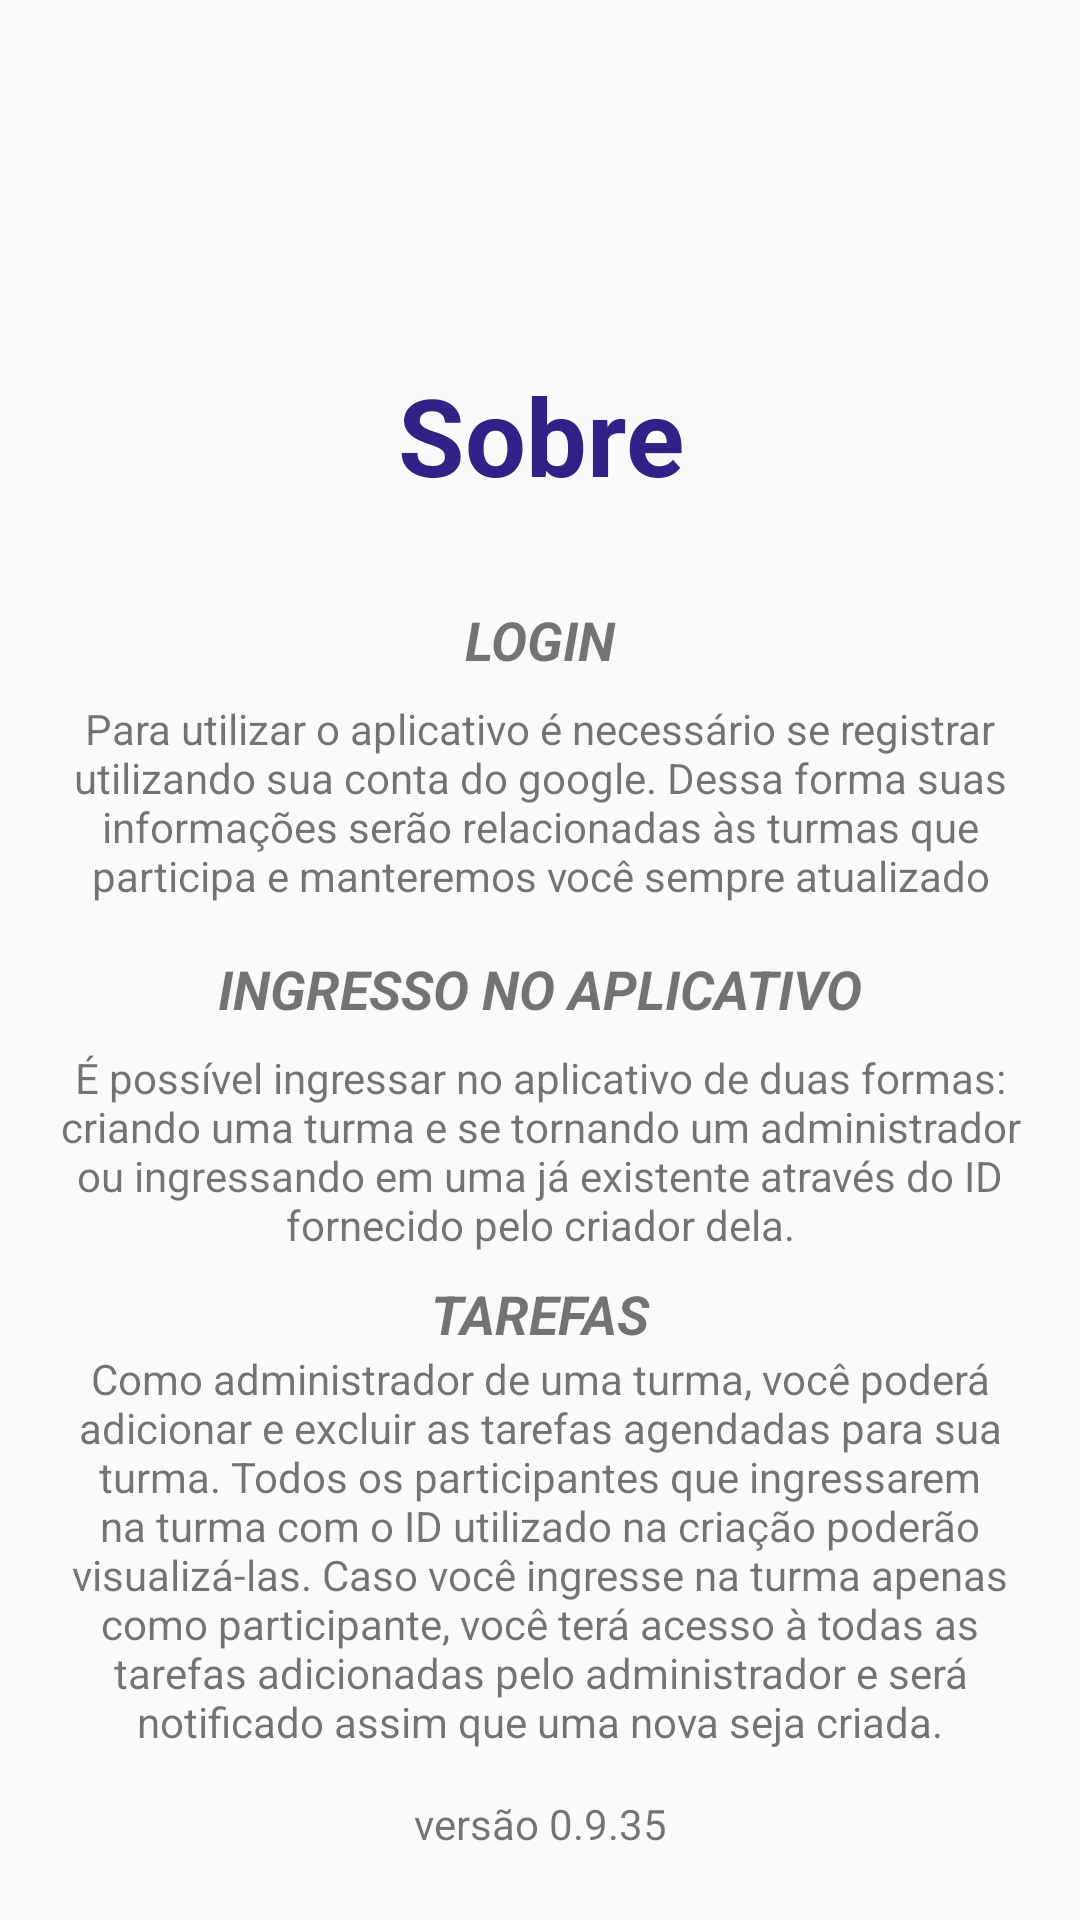

This screen was rendered from an Android layout file. Write that file and the resources it references.
<!-- AndroidManifest.xml: application theme AppTheme -->
<!-- res/layout/activity_about.xml -->
<?xml version="1.0" encoding="utf-8"?>
<android.support.constraint.ConstraintLayout xmlns:android="http://schemas.android.com/apk/res/android"
    xmlns:app="http://schemas.android.com/apk/res-auto"
    xmlns:tools="http://schemas.android.com/tools"
    android:layout_width="match_parent"
    android:layout_height="match_parent"
    tools:context=".View.AboutActivity">

    <ScrollView
        android:id="@+id/scrollView2"
        android:layout_width="0dp"
        android:layout_height="wrap_content"
        android:layout_marginStart="16dp"
        android:layout_marginEnd="16dp"
        app:layout_constraintBottom_toBottomOf="parent"
        app:layout_constraintEnd_toEndOf="parent"
        app:layout_constraintStart_toStartOf="parent"
        app:layout_constraintTop_toTopOf="parent">

        <android.support.constraint.ConstraintLayout
            android:id="@+id/linearLayout"
            android:layout_width="match_parent"
            android:layout_height="match_parent">


            <ImageView
                android:id="@+id/imageView3"
                android:layout_width="64dp"
                android:layout_height="64dp"
                android:background="@drawable/ic_information"
                android:scaleType="center"
                app:layout_constraintEnd_toEndOf="parent"
                app:layout_constraintStart_toStartOf="parent"
                app:layout_constraintTop_toTopOf="parent" />

            <TextView
                android:id="@+id/tvSobre"
                android:layout_width="wrap_content"
                android:layout_height="wrap_content"
                android:text="Sobre"
                android:textAllCaps="false"
                android:textColor="@color/colorAccent"
                android:textSize="36sp"
                android:textStyle="bold"
                app:layout_constraintEnd_toEndOf="parent"
                app:layout_constraintHorizontal_bias="0.501"
                app:layout_constraintStart_toStartOf="parent"
                app:layout_constraintTop_toBottomOf="@+id/imageView3" />

            <TextView
                android:id="@+id/tvLogin"
                android:layout_width="0dp"
                android:layout_height="wrap_content"
                android:layout_marginTop="32dp"
                android:text="Login"
                android:textAlignment="center"
                android:textAllCaps="true"
                android:textSize="18sp"
                android:textStyle="bold|italic"
                app:layout_constraintEnd_toEndOf="parent"
                app:layout_constraintHorizontal_bias="0.0"
                app:layout_constraintStart_toStartOf="parent"
                app:layout_constraintTop_toBottomOf="@+id/tvSobre" />

            <TextView
                android:id="@+id/tvTextoLogin"
                android:layout_width="0dp"
                android:layout_height="68dp"
                android:layout_marginTop="8dp"
                android:text="Para utilizar o aplicativo é necessário se registrar utilizando sua conta do google. Dessa forma suas informações serão relacionadas às turmas que participa e manteremos você sempre atualizado sobre suas tarefas!"
                android:textAlignment="center"
                app:layout_constraintEnd_toEndOf="parent"
                app:layout_constraintHorizontal_bias="0.016"
                app:layout_constraintStart_toStartOf="parent"
                app:layout_constraintTop_toBottomOf="@+id/tvLogin" />

            <TextView
                android:id="@+id/tvIngresso"
                android:layout_width="0dp"
                android:layout_height="wrap_content"
                android:layout_marginTop="16dp"
                android:text="Ingresso no Aplicativo"
                android:textAlignment="center"
                android:textAllCaps="true"
                android:textSize="18sp"
                android:textStyle="bold|italic"
                app:layout_constraintEnd_toEndOf="parent"
                app:layout_constraintHorizontal_bias="0.0"
                app:layout_constraintStart_toStartOf="parent"
                app:layout_constraintTop_toBottomOf="@+id/tvTextoLogin" />

            <TextView
                android:id="@+id/tvTextoIngresso"
                android:layout_width="0dp"
                android:layout_height="wrap_content"
                android:layout_marginTop="8dp"
                android:text="É possível ingressar no aplicativo de duas formas: criando uma turma e se tornando um administrador ou ingressando em uma já existente através do ID fornecido pelo criador dela."
                android:textAlignment="center"
                app:layout_constraintEnd_toEndOf="parent"
                app:layout_constraintHorizontal_bias="0.0"
                app:layout_constraintStart_toStartOf="parent"
                app:layout_constraintTop_toBottomOf="@+id/tvIngresso" />

            <TextView
                android:id="@+id/tvTarefas"
                android:layout_width="0dp"
                android:layout_height="wrap_content"
                android:layout_marginTop="8dp"
                android:text="Tarefas"
                android:textAlignment="center"
                android:textAllCaps="true"
                android:textSize="18sp"
                android:textStyle="bold|italic"
                app:layout_constraintEnd_toEndOf="parent"
                app:layout_constraintHorizontal_bias="0.0"
                app:layout_constraintStart_toStartOf="parent"
                app:layout_constraintTop_toBottomOf="@+id/tvTextoIngresso" />

            <TextView
                android:id="@+id/tvTextoTarefas"
                android:layout_width="0dp"
                android:layout_height="wrap_content"
                android:text="Como administrador de uma turma, você poderá adicionar e excluir as tarefas agendadas para sua turma. Todos os participantes que ingressarem na turma com o ID utilizado na criação poderão visualizá-las. Caso você ingresse na turma apenas como participante, você terá acesso à todas as tarefas adicionadas pelo administrador e será notificado assim que uma nova seja criada."
                android:textAlignment="center"
                app:layout_constraintEnd_toEndOf="parent"
                app:layout_constraintHorizontal_bias="0.0"
                app:layout_constraintStart_toStartOf="parent"
                app:layout_constraintTop_toBottomOf="@+id/tvTarefas" />


        </android.support.constraint.ConstraintLayout>
    </ScrollView>

    <TextView
        android:id="@+id/textView"
        android:layout_width="wrap_content"
        android:layout_height="wrap_content"
        android:layout_marginStart="8dp"
        android:layout_marginEnd="8dp"
        android:layout_marginBottom="8dp"
        android:text="versão 0.9.35"
        app:layout_constraintBottom_toBottomOf="parent"
        app:layout_constraintEnd_toEndOf="parent"
        app:layout_constraintStart_toStartOf="parent"
        app:layout_constraintTop_toBottomOf="@+id/scrollView2" />


</android.support.constraint.ConstraintLayout>
<!-- resources referenced by this layout -->
<resources>
  <color name="colorAccent">#312288</color>
  
      //Cores primárias do tema padrão
  <style name="AppTheme" parent="Theme.AppCompat.Light.NoActionBar">
          
          <item name="colorPrimary">@color/primaryColor</item>
          <item name="colorPrimaryDark">@color/primaryDarkColor</item>
          <item name="colorAccent">@color/secondaryDarkColor</item>
      </style>
  <color name="primaryColor">#0d47a1</color>
  <color name="primaryDarkColor">#002171</color>
  
      //Cores secundárias do tema padrão
  <color name="secondaryDarkColor">#0069c0</color>
  
      //Cores de texto do tema padrão
</resources>
